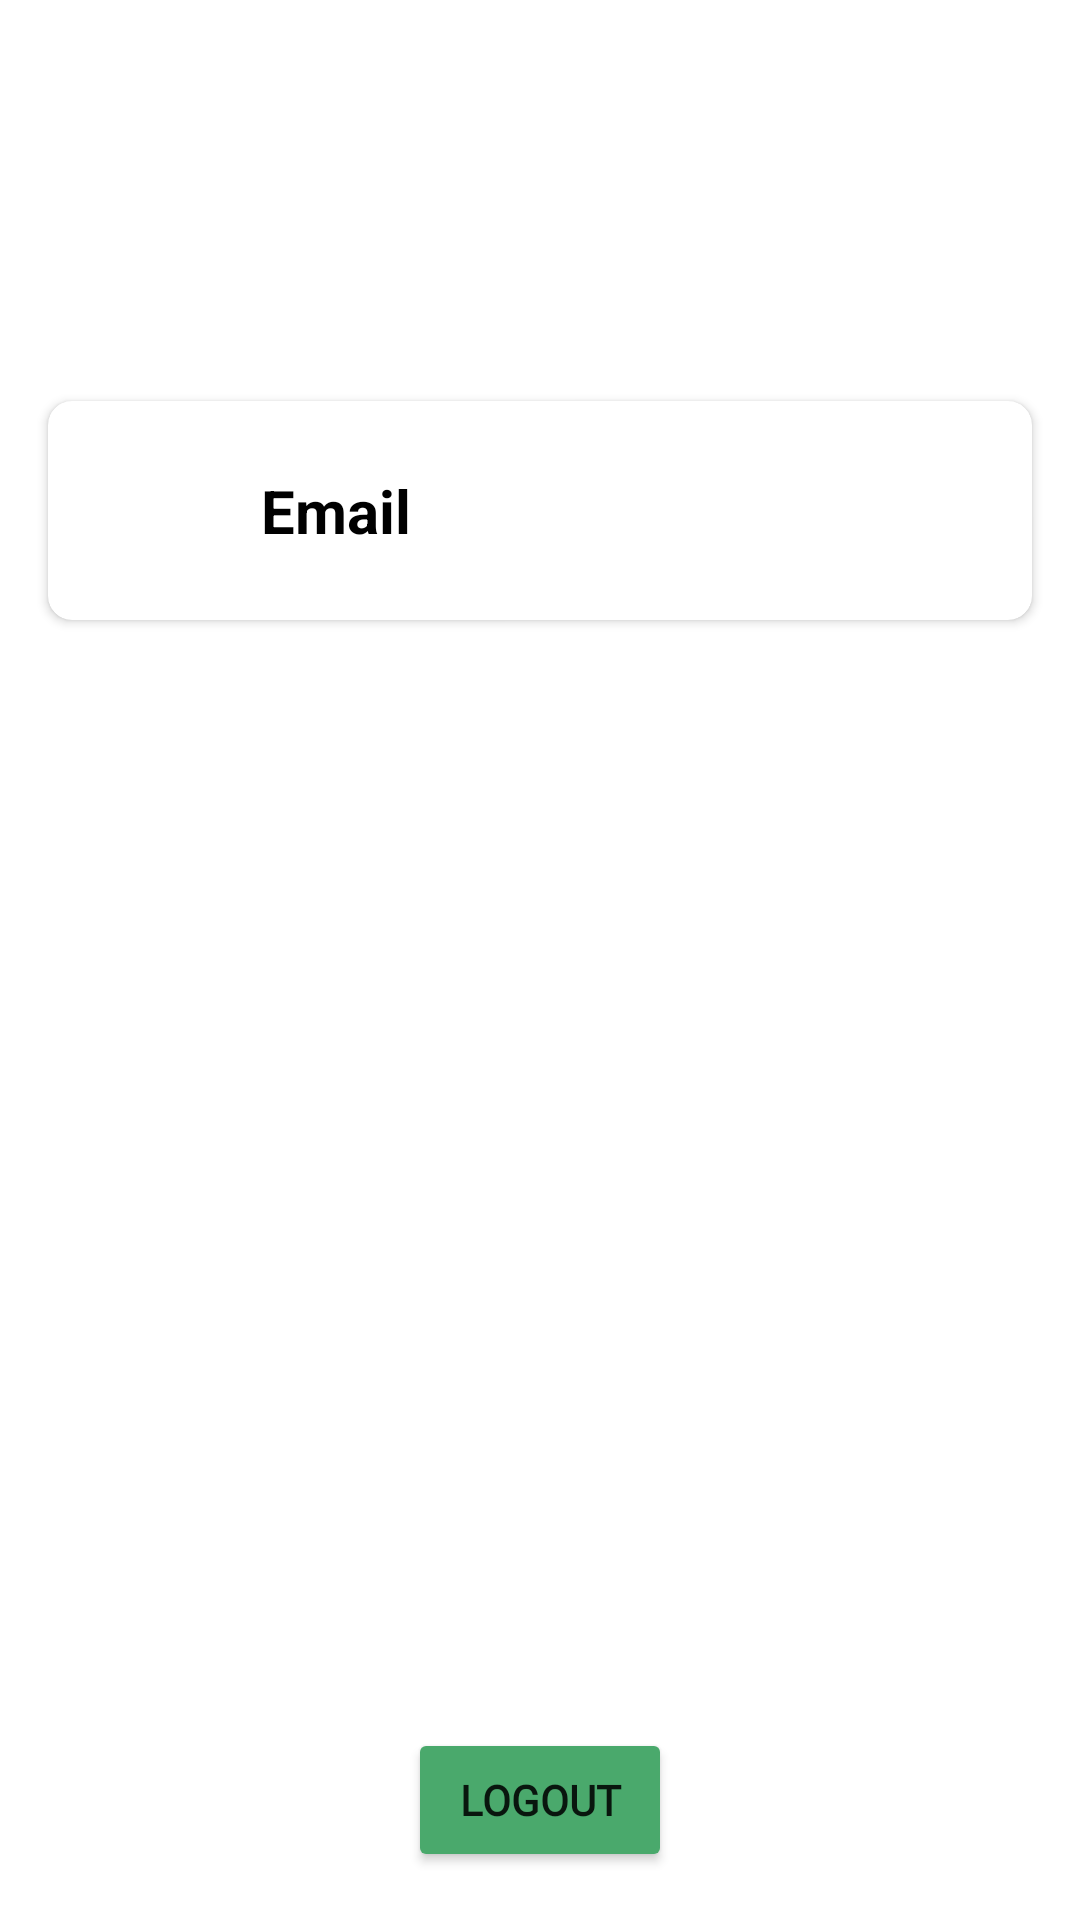

Write the Android layout XML for this screen, with the resource values it uses.
<!-- AndroidManifest.xml: application theme Theme.MushyMatch -->
<!-- res/layout/activity_profil.xml -->
<?xml version="1.0" encoding="utf-8"?>
<androidx.constraintlayout.widget.ConstraintLayout
    xmlns:android="http://schemas.android.com/apk/res/android"
    xmlns:app="http://schemas.android.com/apk/res-auto"
    xmlns:tools="http://schemas.android.com/tools"
    android:layout_width="match_parent"
    android:layout_height="match_parent"
    tools:context=".view.profil.ProfilActivity">

    <androidx.cardview.widget.CardView
        android:layout_width="match_parent"
        android:layout_height="wrap_content"
        android:layout_margin="16dp"
        app:cardCornerRadius="8dp"
        app:layout_constraintBottom_toTopOf="@+id/btnLogout"
        app:layout_constraintTop_toTopOf="parent"
        app:layout_constraintVertical_bias="0.25"
        app:layout_constraintStart_toStartOf="parent"
        app:layout_constraintEnd_toEndOf="parent">

        <LinearLayout
            android:layout_width="match_parent"
            android:layout_height="wrap_content"
            android:orientation="horizontal"
            android:padding="16dp">

            <ImageView
                android:id="@+id/personIcon"
                android:layout_width="40dp"
                android:layout_height="40dp"
                android:src="@drawable/baseline_person_24"
                />

            <TextView
                android:id="@+id/emailText"
                android:layout_width="0dp"
                android:layout_height="wrap_content"
                android:layout_marginStart="8dp"
                android:padding="7dp"
                android:text="@string/email"
                android:textSize="20sp"
                android:textStyle="bold"
                android:textColor="@color/black"
                android:layout_weight="1" />

        </LinearLayout>

    </androidx.cardview.widget.CardView>

    <Button
        android:id="@+id/btnLogout"
        android:layout_width="wrap_content"
        android:layout_height="wrap_content"
        android:text="@string/logout"
        android:backgroundTint="@color/sea_green"
        android:fontFamily="@font/raleway"
        android:textStyle="bold"
        app:layout_constraintBottom_toBottomOf="parent"
        app:layout_constraintEnd_toEndOf="parent"
        app:layout_constraintStart_toStartOf="parent"
        android:layout_margin="16dp" />

</androidx.constraintlayout.widget.ConstraintLayout>
<!-- resources referenced by this layout -->
<resources>
  <color name="black">#FF000000</color>
  <color name="sea_green">#4AA96C</color>
  <string name="email">Email</string>
  <string name="logout">Logout</string>
  <style name="Theme.MushyMatch" parent="Theme.MaterialComponents.DayNight.NoActionBar">
          
          <item name="colorPrimary">@color/purple_500</item>
          <item name="colorPrimaryVariant">@color/purple_700</item>
          <item name="colorOnPrimary">@color/white</item>
          
          <item name="colorSecondary">@color/teal_200</item>
          <item name="colorSecondaryVariant">@color/teal_700</item>
          <item name="colorOnSecondary">@color/black</item>
          
          <item name="android:statusBarColor">?attr/colorPrimaryVariant</item>
          
      </style>
  <color name="purple_500">#FF6200EE</color>
  <color name="purple_700">#FF3700B3</color>
  <color name="white">#FFFFFFFF</color>
  <color name="teal_200">#FF03DAC5</color>
  <color name="teal_700">#FF018786</color>
</resources>
